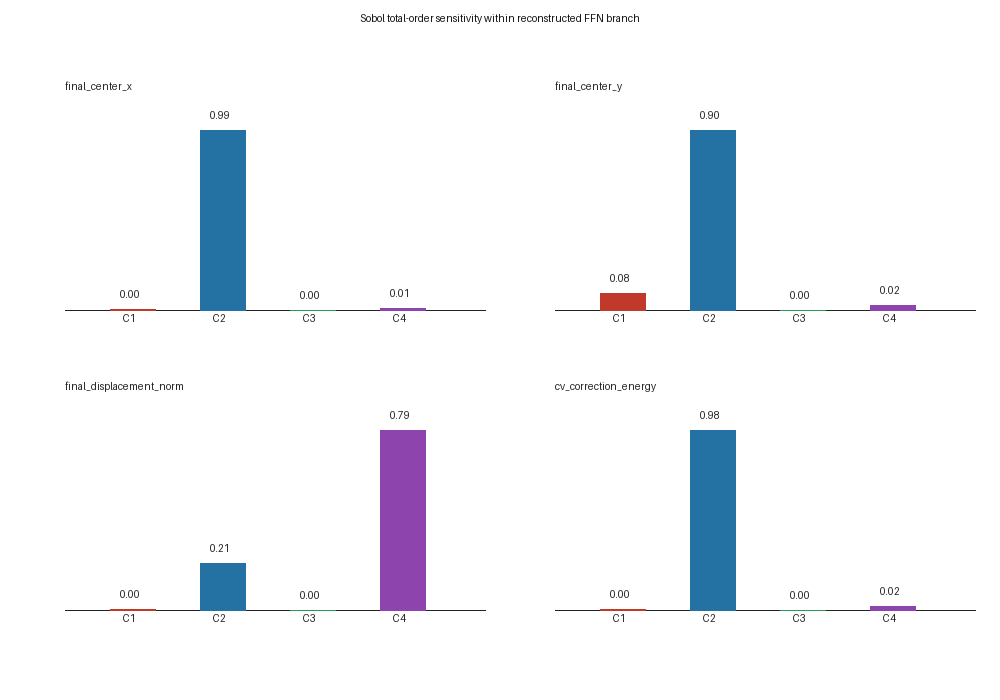

Source data for this figure (header and first rows):
output, units, concept, base_samples, total_order_index, output_variance, converged, interpretation
final_center_x, pixels, C1, 128, 2.411186339182684e-05, 1.108, True, relative sensitivity within reconstructe…
final_center_x, pixels, C2, 128, 0.9915, 1.108, True, relative sensitivity within reconstructe…
final_center_x, pixels, C3, 128, 0.0, 1.108, True, relative sensitivity within reconstructe…
final_center_x, pixels, C4, 128, 0.009114, 1.108, True, relative sensitivity within reconstructe…
final_center_y, pixels, C1, 128, 0.08086, 0.02436, True, relative sensitivity within reconstructe…
final_center_y, pixels, C2, 128, 0.9005, 0.02436, True, relative sensitivity within reconstructe…
final_center_y, pixels, C3, 128, 0.0, 0.02436, True, relative sensitivity within reconstructe…
final_center_y, pixels, C4, 128, 0.02179, 0.02436, True, relative sensitivity within reconstructe…
final_displacement_norm, pixels, C1, 128, 0.004057, 0.01217, True, relative sensitivity within reconstructe…
final_displacement_norm, pixels, C2, 128, 0.206, 0.01217, True, relative sensitivity within reconstructe…
final_displacement_norm, pixels, C3, 128, 0.0, 0.01217, True, relative sensitivity within reconstructe…
final_displacement_norm, pixels, C4, 128, 0.7924, 0.01217, True, relative sensitivity within reconstructe…
cv_correction_energy, pixels_squared, C1, 128, 0.004491, 390.1, True, relative sensitivity within reconstructe…
cv_correction_energy, pixels_squared, C2, 128, 0.9812, 390.1, True, relative sensitivity within reconstructe…
cv_correction_energy, pixels_squared, C3, 128, 0.0, 390.1, True, relative sensitivity within reconstructe…
cv_correction_energy, pixels_squared, C4, 128, 0.01812, 390.1, True, relative sensitivity within reconstructe…
